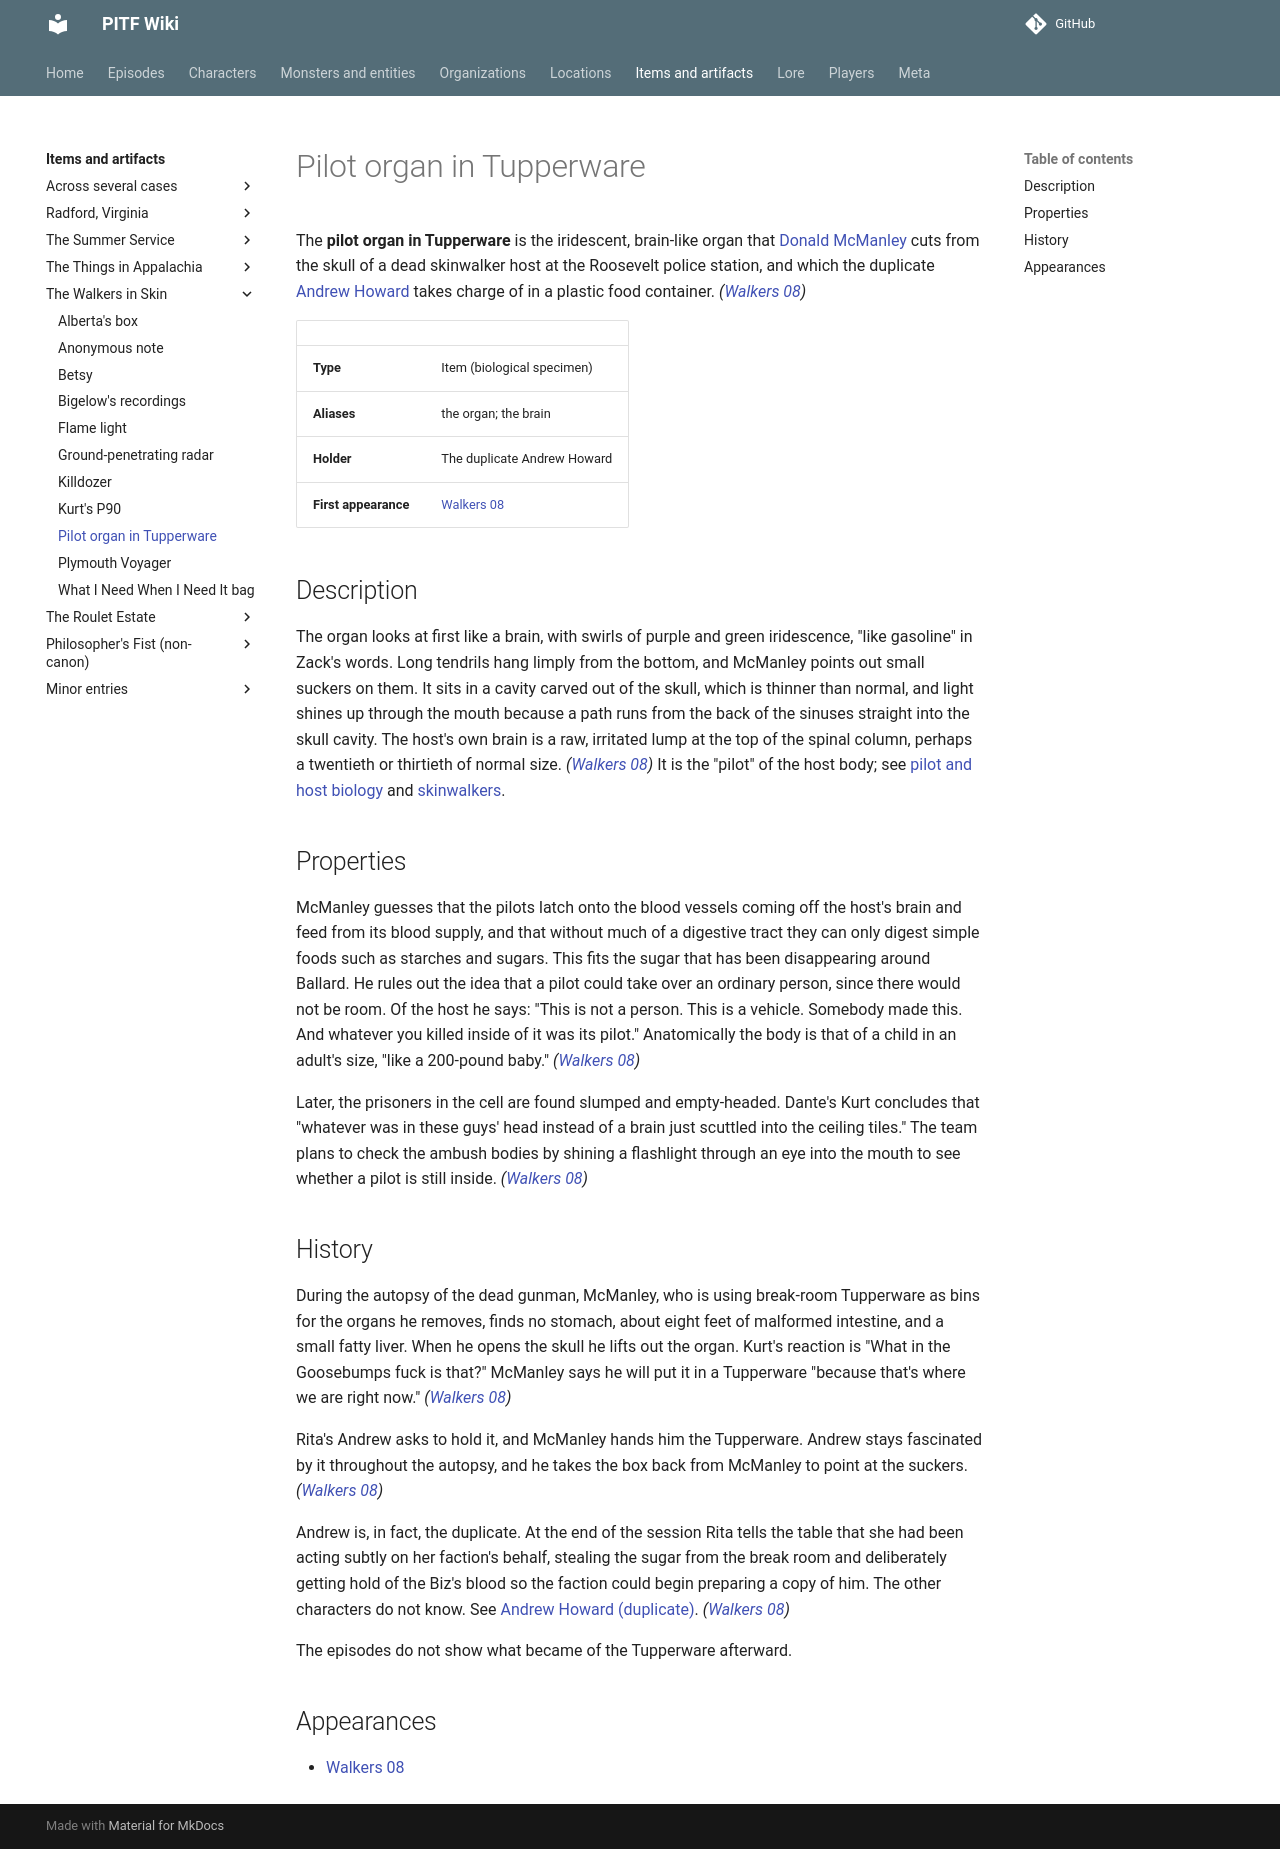

repository: AndreTInfante/pitf-wiki · page: items/pilot-organ/index.html · generator: mkdocs

# Pilot organ in Tupperware

The **pilot organ in Tupperware** is the iridescent, brain-like organ that [Donald McManley](../characters/donald-mcmanley.md) cuts from the skull of a dead skinwalker host at the Roosevelt police station, and which the duplicate [Andrew Howard](../characters/andrew-howard-duplicate.md) takes charge of in a plastic food container. *([Walkers 08](../episodes/walkers-in-skin/08.md))*

| | |
|---|---|
| **Type** | Item (biological specimen) |
| **Aliases** | the organ; the brain |
| **Holder** | The duplicate Andrew Howard |
| **First appearance** | [Walkers 08](../episodes/walkers-in-skin/08.md) |

## Description

The organ looks at first like a brain, with swirls of purple and green iridescence, "like gasoline" in Zack's words. Long tendrils hang limply from the bottom, and McManley points out small suckers on them. It sits in a cavity carved out of the skull, which is thinner than normal, and light shines up through the mouth because a path runs from the back of the sinuses straight into the skull cavity. The host's own brain is a raw, irritated lump at the top of the spinal column, perhaps a twentieth or thirtieth of normal size. *([Walkers 08](../episodes/walkers-in-skin/08.md))* It is the "pilot" of the host body; see [pilot and host biology](../lore/pilot-and-host-biology.md) and [skinwalkers](../monsters/skinwalkers.md).

## Properties

McManley guesses that the pilots latch onto the blood vessels coming off the host's brain and feed from its blood supply, and that without much of a digestive tract they can only digest simple foods such as starches and sugars. This fits the sugar that has been disappearing around Ballard. He rules out the idea that a pilot could take over an ordinary person, since there would not be room. Of the host he says: "This is not a person. This is a vehicle. Somebody made this. And whatever you killed inside of it was its pilot." Anatomically the body is that of a child in an adult's size, "like a 200-pound baby." *([Walkers 08](../episodes/walkers-in-skin/08.md))*

Later, the prisoners in the cell are found slumped and empty-headed. Dante's Kurt concludes that "whatever was in these guys' head instead of a brain just scuttled into the ceiling tiles." The team plans to check the ambush bodies by shining a flashlight through an eye into the mouth to see whether a pilot is still inside. *([Walkers 08](../episodes/walkers-in-skin/08.md))*

## History

During the autopsy of the dead gunman, McManley, who is using break-room Tupperware as bins for the organs he removes, finds no stomach, about eight feet of malformed intestine, and a small fatty liver. When he opens the skull he lifts out the organ. Kurt's reaction is "What in the Goosebumps fuck is that?" McManley says he will put it in a Tupperware "because that's where we are right now." *([Walkers 08](../episodes/walkers-in-skin/08.md))*

Rita's Andrew asks to hold it, and McManley hands him the Tupperware. Andrew stays fascinated by it throughout the autopsy, and he takes the box back from McManley to point at the suckers. *([Walkers 08](../episodes/walkers-in-skin/08.md))*

Andrew is, in fact, the duplicate. At the end of the session Rita tells the table that she had been acting subtly on her faction's behalf, stealing the sugar from the break room and deliberately getting hold of the Biz's blood so the faction could begin preparing a copy of him. The other characters do not know. See [Andrew Howard (duplicate)](../characters/andrew-howard-duplicate.md). *([Walkers 08](../episodes/walkers-in-skin/08.md))*

The episodes do not show what became of the Tupperware afterward.

## Appearances

- [Walkers 08](../episodes/walkers-in-skin/08.md)
